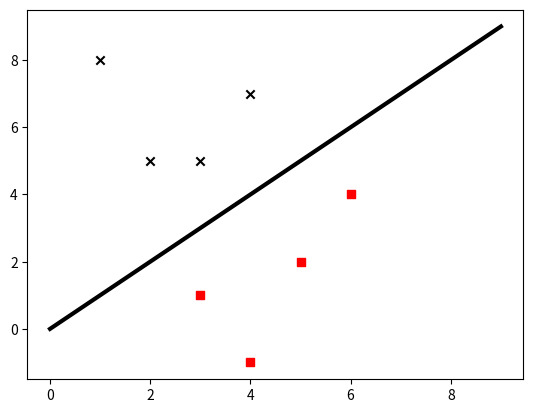

Generate this figure with matplotlib:
import numpy as np
import matplotlib.pyplot as plt

# 创建样本数据
X = np.array([[3, 1], [2, 5], [1, 8], [6, 4], [5, 2], [3, 5], [4, 7], [4, -1]])

# 为这些点分配标记
y = [0, 1, 1, 0, 0, 1, 1, 0]
# 按照类型标记把样本数据分成两类
class_0 = np.array([X[i] for i in range(len(X)) if y[i] == 0])
class_1 = np.array([X[i] for i in range(len(X)) if y[i] == 1])

print(class_0[:,1])
print(class_1)

# 使用散点图将数据画出来
plt.figure()
plt.scatter(class_0[:, 0], class_0[:, 1], color='red', marker='s')
plt.scatter(class_1[:, 0], class_1[:, 1], color='black', marker='x')
# plt.show()

# 在两类数据间画一条分割线
line_x = range(10)
line_y = line_x

# 用数学公式 y = x 创建一条直线
plt.plot(line_x, line_y, color='black', linewidth=3)
plt.show()